Photos from the image-classification dataset "data" in the GitHub repository PLCnext/RockPaperScissors. Its 4 classes are: blank, paper, rock, scissors.

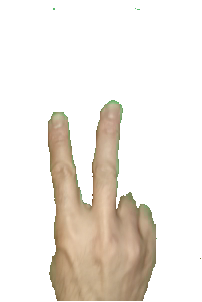
Label: scissors

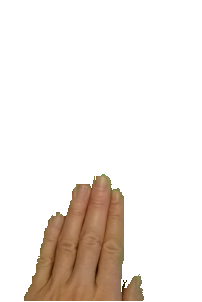
Label: paper

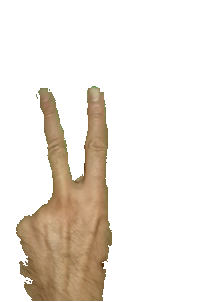
Label: scissors

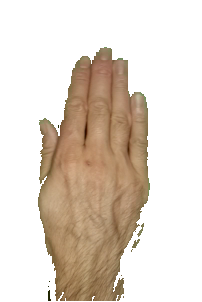
Label: paper

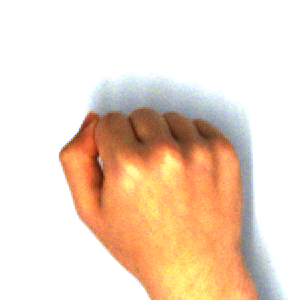
Label: rock

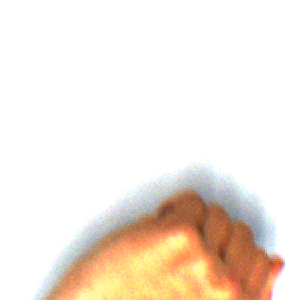
Label: rock
